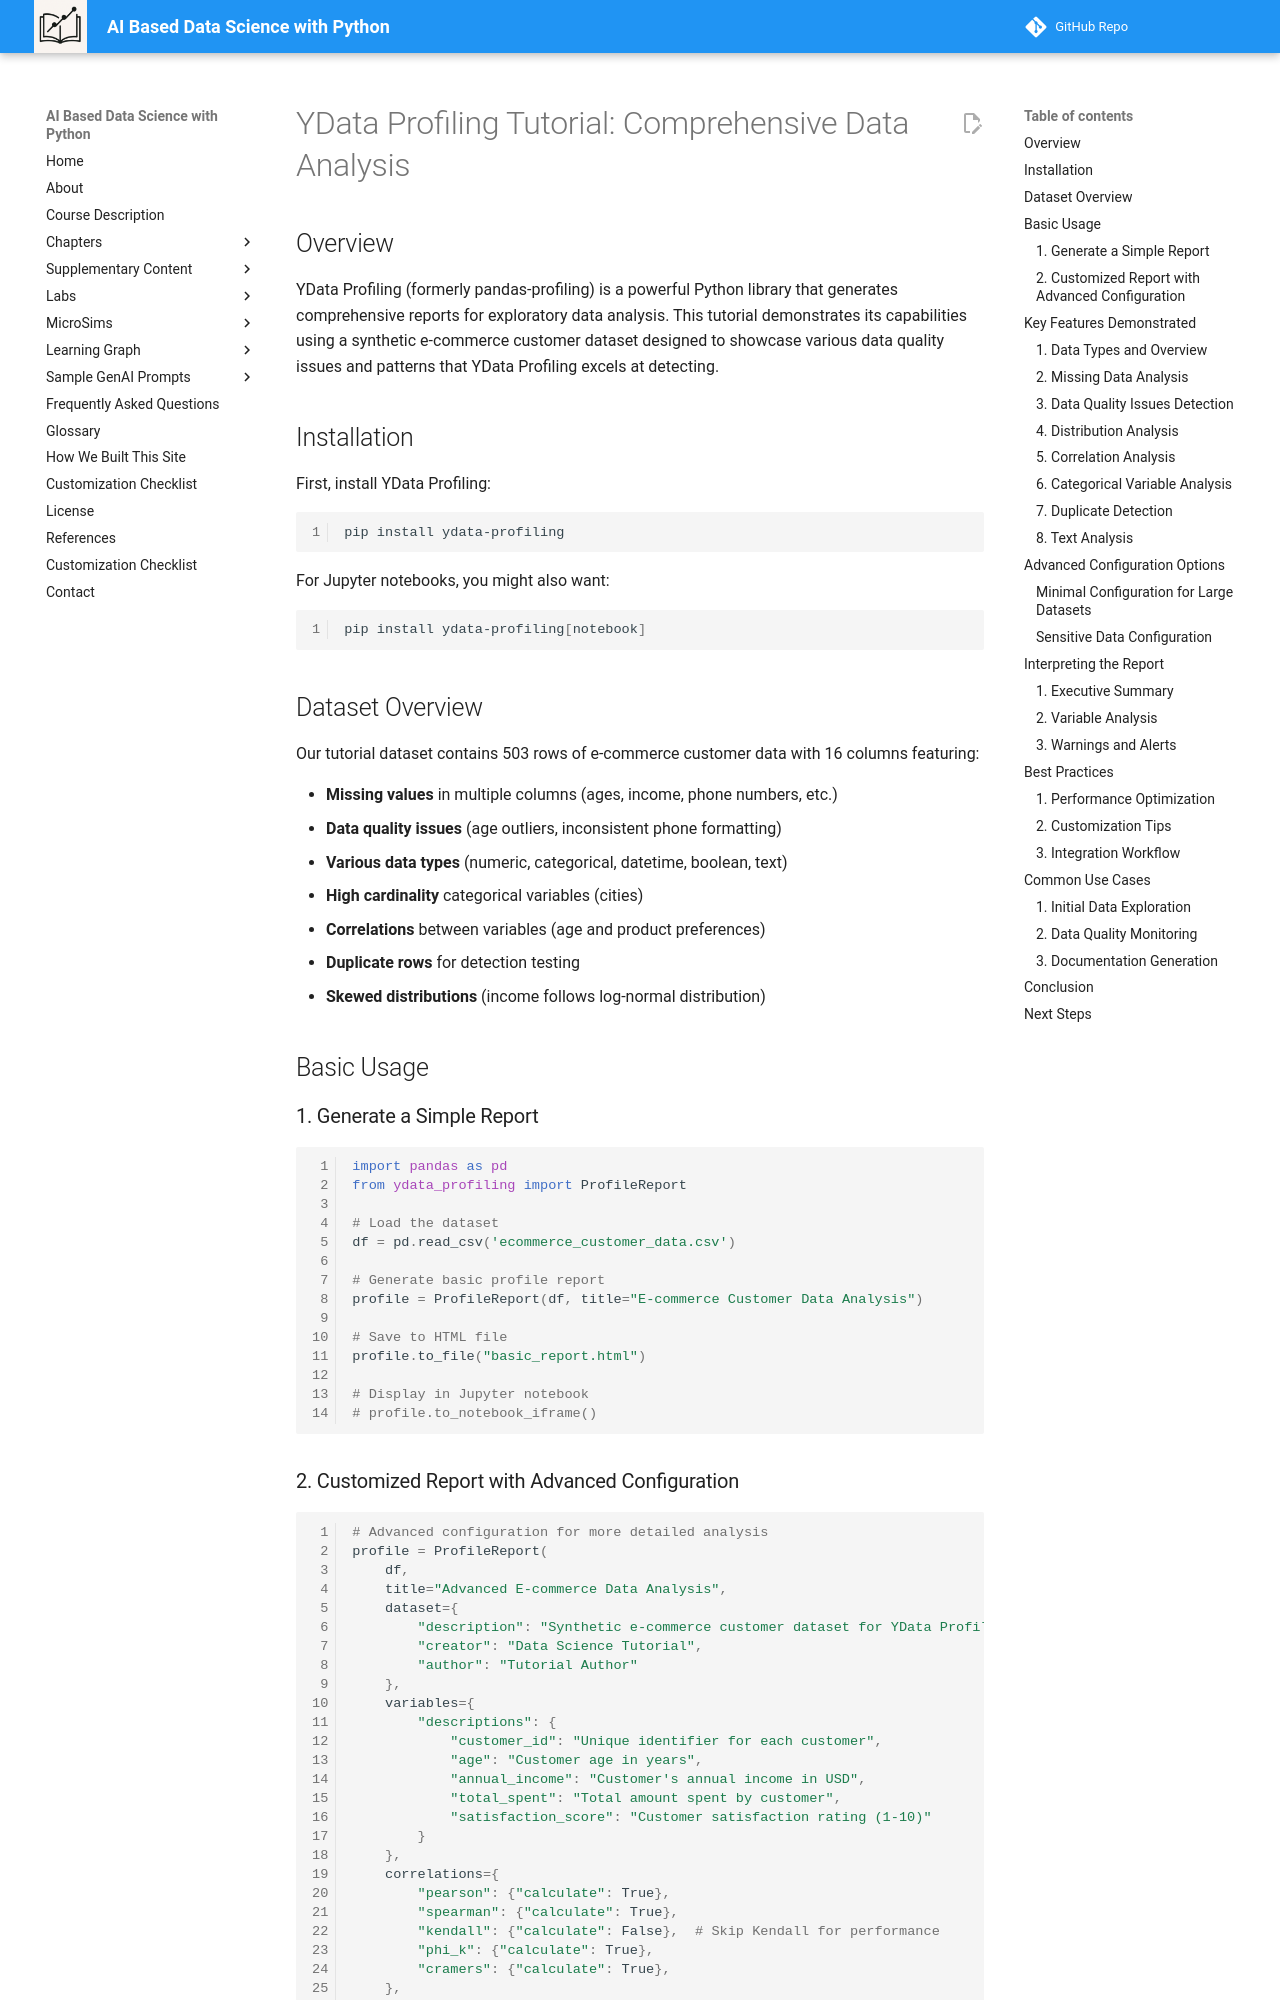

repository: dmccreary/data-science-course · page: supplementary-content/ydata/index.html · generator: mkdocs

# YData Profiling Tutorial: Comprehensive Data Analysis

## Overview

YData Profiling (formerly pandas-profiling) is a powerful Python library that generates comprehensive reports for exploratory data analysis. This tutorial demonstrates its capabilities using a synthetic e-commerce customer dataset designed to showcase various data quality issues and patterns that YData Profiling excels at detecting.

## Installation

First, install YData Profiling:

```bash
pip install ydata-profiling
```

For Jupyter notebooks, you might also want:

```bash
pip install ydata-profiling[notebook]
```

## Dataset Overview

Our tutorial dataset contains 503 rows of e-commerce customer data with 16 columns featuring:

- **Missing values** in multiple columns (ages, income, phone numbers, etc.)
- **Data quality issues** (age outliers, inconsistent phone formatting)
- **Various data types** (numeric, categorical, datetime, boolean, text)
- **High cardinality** categorical variables (cities)
- **Correlations** between variables (age and product preferences)
- **Duplicate rows** for detection testing
- **Skewed distributions** (income follows log-normal distribution)

## Basic Usage

### 1. Generate a Simple Report

```python
import pandas as pd
from ydata_profiling import ProfileReport

# Load the dataset
df = pd.read_csv('ecommerce_customer_data.csv')

# Generate basic profile report
profile = ProfileReport(df, title="E-commerce Customer Data Analysis")

# Save to HTML file
profile.to_file("basic_report.html")

# Display in Jupyter notebook
# profile.to_notebook_iframe()
```
